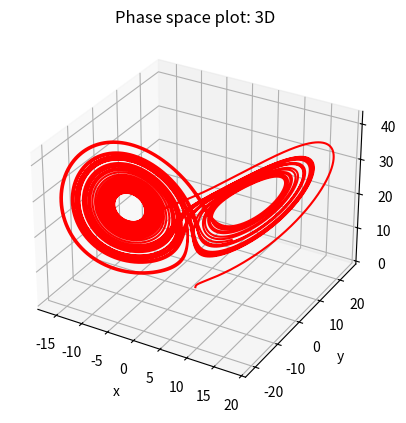

Reproduce this figure in Python.
# -*- coding: utf-8 -*-
"""
Created on Wed Nov 16 11:39:33 2016

@author: TanMingjun
"""

import matplotlib.pyplot as py
from mpl_toolkits.mplot3d import Axes3D

# define the positions of z, r is variable
class phase_space:
    def __init__(self,r):
        self.x=[1]
        self.y=[0]
        self.z=[0]
        self.vx=[0]
        self.vy=[0]
        self.vz=[0]
        self.t=[0]
        self.dt=0.0001
        self.sigma=10
        self.b=8/3
        self.r=r
    def calculate(self):
        for i in range(500000):
            self.vx.append(self.sigma*(self.y[-1]-self.x[-1]))
            self.vy.append(-self.x[-1]*self.z[-1]+self.r*self.x[-1]-self.y[-1])
            self.vz.append(self.x[-1]*self.y[-1]-self.b*self.z[-1])
            self.x.append(self.x[-1]+self.vx[-1]*self.dt)
            self.y.append(self.y[-1]+self.vy[-1]*self.dt)
            self.z.append(self.z[-1]+self.vz[-1]*self.dt)
            self.t.append(self.t[-1]+self.dt)
        return self.x,self.y,self.z
A=phase_space(25)
A.calculate()
fig=py.figure()
a=fig.add_subplot(111,projection='3d')
a.plot(A.x,A.y,A.z,"r")
a.set_xlabel('x')
a.set_ylabel('y')
a.set_zlabel('z')
a.set_title('Phase space plot: 3D')
py.show()